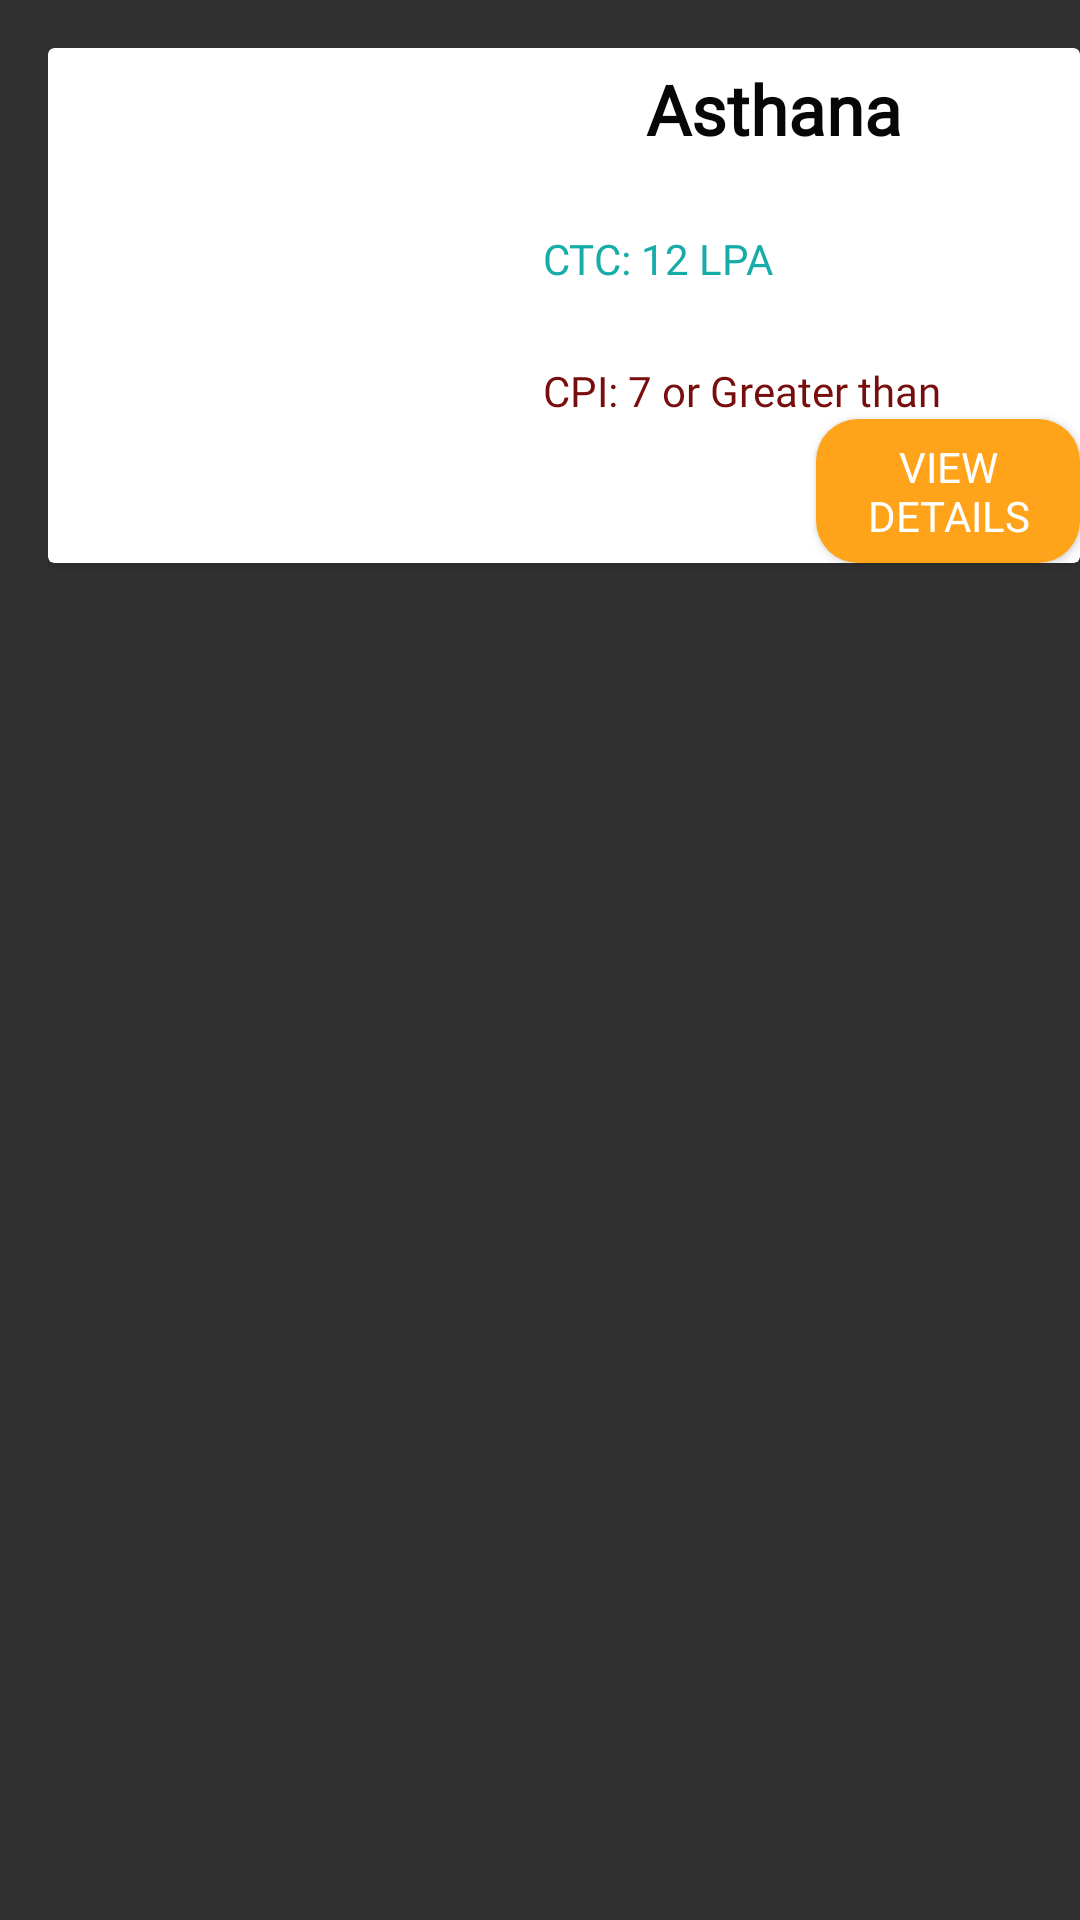

Write the Android layout XML for this screen, with the resource values it uses.
<!-- AndroidManifest.xml: application theme Theme.Design.NoActionBar -->
<!-- res/layout/layout_doctors.xml -->
<?xml version="1.0" encoding="utf-8"?>
<RelativeLayout
    xmlns:android="http://schemas.android.com/apk/res/android"
    xmlns:app="http://schemas.android.com/apk/res-auto"
    xmlns:tools="http://schemas.android.com/tools"
    android:layout_width="match_parent"
    android:layout_height="wrap_content"
    android:paddingLeft="16dp"
    android:paddingTop="16dp"
    >

    <androidx.cardview.widget.CardView
        android:layout_width="match_parent"
        android:layout_height="wrap_content"
        android:background="#FFFFFF"
        android:backgroundTint="#FFFFFF">
        <androidx.constraintlayout.widget.ConstraintLayout
            android:layout_width="match_parent"
            android:layout_height="match_parent">

            <ImageView
                android:id="@+id/doc_Image"
                android:layout_width="140dp"
                android:layout_height="140dp"
                app:layout_constraintBottom_toBottomOf="parent"
                app:layout_constraintStart_toStartOf="parent"
                app:layout_constraintTop_toTopOf="parent" />

            <TextView
                android:id="@+id/comp_name"
                android:layout_width="wrap_content"
                android:layout_height="wrap_content"
                android:layout_marginTop="5dp"
                android:fontFamily="@font/montserrat_bold"
                android:text="Asthana"
                android:textAlignment="viewStart"
                android:textColor="#070707"
                android:textSize="23sp"
                android:textStyle="bold"
                app:layout_constraintEnd_toEndOf="parent"
                app:layout_constraintStart_toEndOf="@+id/doc_Image"
                app:layout_constraintTop_toTopOf="parent" />

            <TextView
                android:id="@+id/item_ctc"
                android:layout_width="wrap_content"
                android:layout_height="wrap_content"
                android:fontFamily="@font/baloo"
                android:text="CTC: 12 LPA"
                android:layout_margin="25dp"
                android:textColor="#17ACA7"
                app:layout_constraintStart_toEndOf="@+id/doc_Image"
                app:layout_constraintTop_toBottomOf="@+id/comp_name" />

            <TextView
                android:id="@+id/cpi_txt"
                android:layout_width="wrap_content"
                android:layout_height="wrap_content"
                android:fontFamily="@font/baloo"
                android:text="CPI: 7 or Greater than"
                android:textColor="#770D0D"
                android:layout_margin="25dp"
                app:layout_constraintStart_toEndOf="@+id/doc_Image"
                app:layout_constraintTop_toBottomOf="@+id/item_ctc" />

            <Button
                android:id="@+id/button_consult"
                android:layout_width="wrap_content"
                android:layout_height="wrap_content"
                android:layout_gravity="end"
                android:background="@drawable/btn_rounded"
                android:clickable="true"
                android:ems="5"
                android:fontFamily="@font/baloo"
                android:text="View Details"
                app:layout_constraintBottom_toBottomOf="parent"
                app:layout_constraintEnd_toEndOf="parent"
                app:layout_constraintTop_toBottomOf="@+id/cpi_txt" />

        </androidx.constraintlayout.widget.ConstraintLayout>




    </androidx.cardview.widget.CardView>
</RelativeLayout>
<!-- resources referenced by this layout -->
<resources>
  <!-- drawable btn_rounded (drawable-hdpi) -->
  <?xml version="1.0" encoding="utf-8"?>
  <shape xmlns:android="http://schemas.android.com/apk/res/android"
      android:shape="rectangle">
      <solid android:color="@color/colororange"/>
      <corners android:radius="14dp"
  
          />
  </shape>
  <color name="colororange">#ffa31a</color>
</resources>
